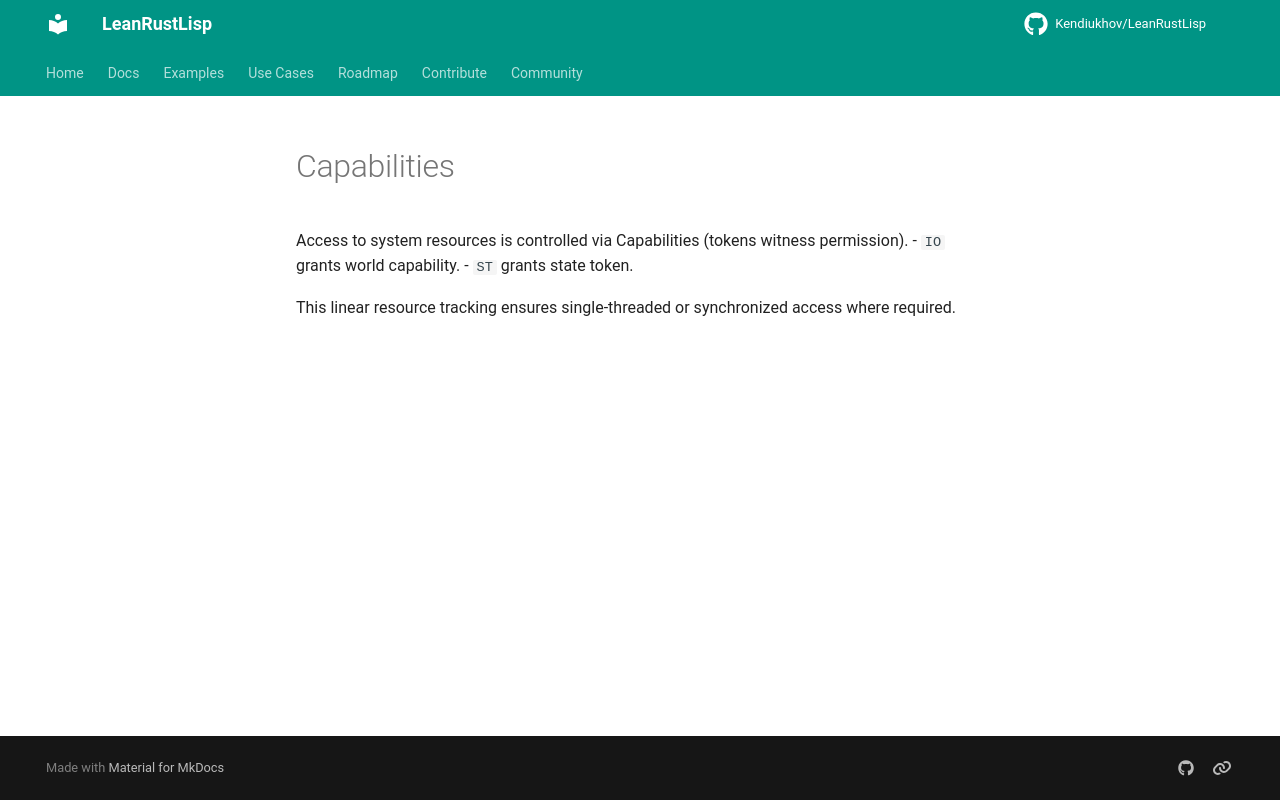

repository: Kendiukhov/LeanRustLisp · page: spec/effects/capabilities/index.html · generator: mkdocs

# Capabilities

Access to system resources is controlled via Capabilities (tokens witness permission).
- `IO` grants world capability.
- `ST` grants state token.

This linear resource tracking ensures single-threaded or synchronized access where required.
